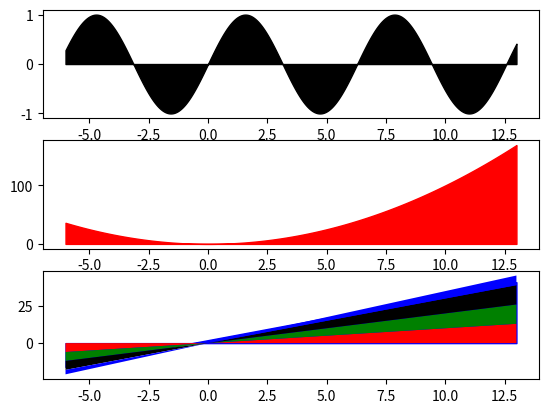

Generate this figure with matplotlib:
#!/usr/bin/env python

# [redacted]
#Assignment 4
#Question 4

#I will make use of the fill_between function in matplotlib.pyplot, and the stackplot function

#Import numpy and matplotlib.pyplot
import numpy as np 
import matplotlib.pyplot as plt

#set up x range, and y functions
x = np.arange(-6,13,.01)
y1 = np.sin(x)
y22 = x**2
y3 = 3*x + 2
y4 = 2*x - x
y5 = x
y6 =x
y7 =x
y8 = x/2

#Make a subplot of different plots, I have set fill_between to fill in the space between the function and the x
#-axis with color, by using y2 = 0, and None fills everywhere between the function and the x-axis
plt.subplot(3,1,1)
plt.fill_between(x,y1,y2 = 0, color='k', where = None)

plt.subplot(3,1,2)
plt.fill_between(x,y22,y2 = 0, color='r', where = None)

plt.subplot(3,1,3)
plt.fill_between(x,y3,y2 = 0, color = 'b', where = None)

plt.show()

#On a different plot, I have stacked several functions(y5-8)  This "compares them to one another.
#Just because one is on top of another, it doesn't mean it is actually bigger, or rises faster
#This is determined by the order that I have placed them into the plot.
#The thickness of the line is related to how fast it grows, and the magnitude of it, depicted by using
#Three of the same functions and one different
plt.stackplot(x,y5,y6,y7,y8, colors =('r','g','k','b'))
plt.show()




